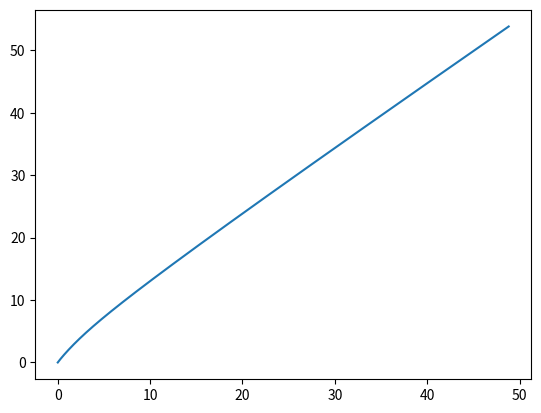
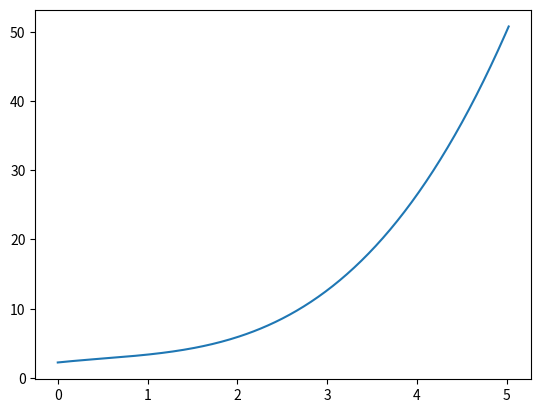

The matplotlib source for these figures, in order:
import numpy as np
import matplotlib.pyplot as plt
import math

x = np.array([0.,0.,1.,2.,0.])
tf = 5.0  #final_time
dt = .02
xhist = np.array([x])

def particle_dynamics(x, u):
    p1 = x[0] #current x pos
    p2 = x[1] #current y pos
    v1 = x[2] #current x velo
    v2 = x[3] #current y velo
    a1 = u[0] #current x accel
    a2 = u[1] #current y accel
    return np.array([v1, v2, a1, a2, 1.0]) #xdot or resultant

while x[4] < tf:
    u = np.array([x[4]**2-x[4]+1,x[4]**2-x[4]+1])
    x += particle_dynamics(x, u)*dt
    xhist = np.append(xhist, np.array([x]), axis=0)

plt.figure()
plt.plot(xhist[:, 0], xhist[:, 1])
plt.figure()
plt.plot(xhist[:, 4], (np.sqrt(xhist[:, 2]**2 + xhist[:, 3]**2)))
plt.show()
